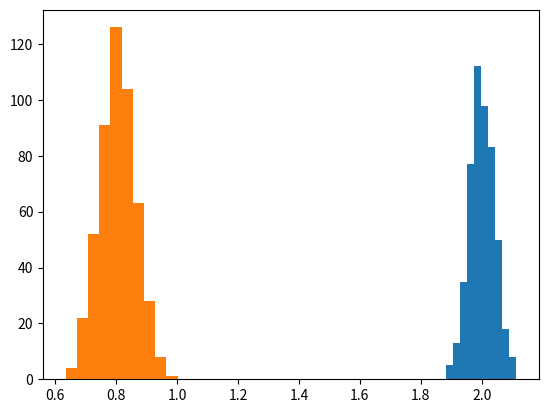

Recreate this plot in Python.
#!/usr/bin/env python3

import numpy as np
import pandas as pd 
from scipy.stats import multivariate_normal
from scipy.optimize import minimize
import matplotlib.pyplot as plt

N = 500
n = 400

mu = np.array([2, 1])
cov = np.array([[0.8, 0.2], [0.2, 0.6]])

def data_to_x(mu, cov):
    n = len(mu)
    return np.concatenate((mu, cov[np.triu_indices(n)]))

def x_to_data(x):
    n = int(-3./2 + np.sqrt(9./4 + 2*len(x)))
    mu = x[:n]
    cov = np.zeros((n, n))
    cov[np.triu_indices(n)] = x[n:]
    cov += np.triu(cov, k=1).T
    return mu, cov

def ll1(samples, mu, v_inv):
    det_v_inv = np.linalg.det(v_inv)
    if det_v_inv <= 0: return -np.inf
    v = np.linalg.inv(v_inv)
    result = np.sum(np.log(np.array([multivariate_normal.pdf(x, mean=mu, cov=v) for x in samples])))
    return result

def ll2(samples, mu, v_inv):
    det_v_inv = np.linalg.det(v_inv)
    if det_v_inv <= 0: return -np.inf
    result = len(samples)*np.log(det_v_inv) - np.sum(np.array([np.linalg.multi_dot([(x-mu).T, v_inv, (x-mu)]) for x in samples]))
    return result

def ll3(samples, mu, v_inv):
    det_v_inv = np.linalg.det(v_inv)
    if det_v_inv <= 0: return -np.inf
    result = len(samples)*np.log(det_v_inv)
    y = samples - mu
    result += -np.einsum('ij,jk,ik', y, v_inv, y)
    return result

def minimize_ll_fun_gen(samples):
    ll = ll3
    def min_ll(x):
        mu, cov_inv = x_to_data(x)
        result = -ll(samples, mu, cov_inv)
        return result
    return min_ll

mu0 = np.array([0, 0])
cov0 = np.array([[1, 0], [0, 1]])
x0 = data_to_x(mu0, np.linalg.inv(cov0))
method = 'SLSQP'
options = { 'ftol': 1E-5 }

guesses = []
for i in range(N):
    print(i)
    samples = np.random.multivariate_normal(mu, cov, n)
    
    fun = minimize_ll_fun_gen(samples)
    opt = minimize(fun, x0, method=method, options=options)
    if not opt.success:
        print('optimize failed')
        continue
    if np.linalg.norm(opt.x[0:2]) > 10E3:
        print('outlier')
        continue
    guess_mu, guess_cov_inv = x_to_data(opt.x)
    guess_cov = np.linalg.inv(guess_cov_inv)
    guesses.append(data_to_x(guess_mu, guess_cov))
guesses = np.array(guesses)

df = pd.DataFrame(guesses)
df.columns = ['x', 'y', 'var_x', 'cov_xy', 'var_y']
df.to_csv('guesses.csv', index=False)

print('count', len(df.index))
print('mean')
print(df.mean())
print('std')
print(df.std())

plt.hist(df['x'])
plt.show()

plt.hist(df['var_x'])
plt.show()

